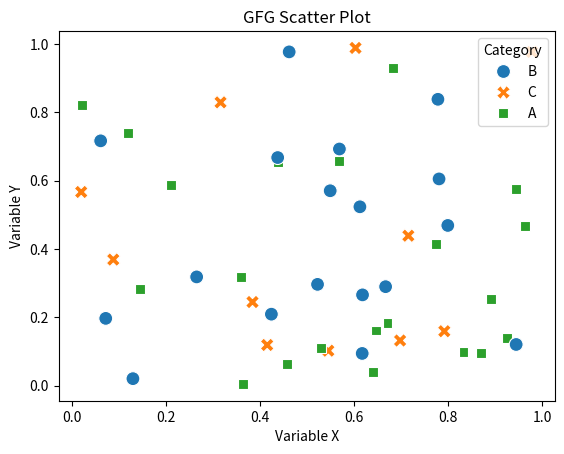

This figure's Python source:
import seaborn as sns
import matplotlib.pyplot as plt
import pandas as pd
import numpy as np

np.random.seed(0)
data = pd.DataFrame({
    'variable_x': np.random.rand(50),
    'variable_y': np.random.rand(50),
    'category': np.random.choice(['A', 'B', 'C'], size=50)
})


sns.scatterplot(data=data, x='variable_x', y='variable_y', hue='category', style='category', s=100)

plt.title('GFG Scatter Plot')
plt.xlabel('Variable X')
plt.ylabel('Variable Y')

plt.legend(title='Category', loc='upper right')
plt.show()
